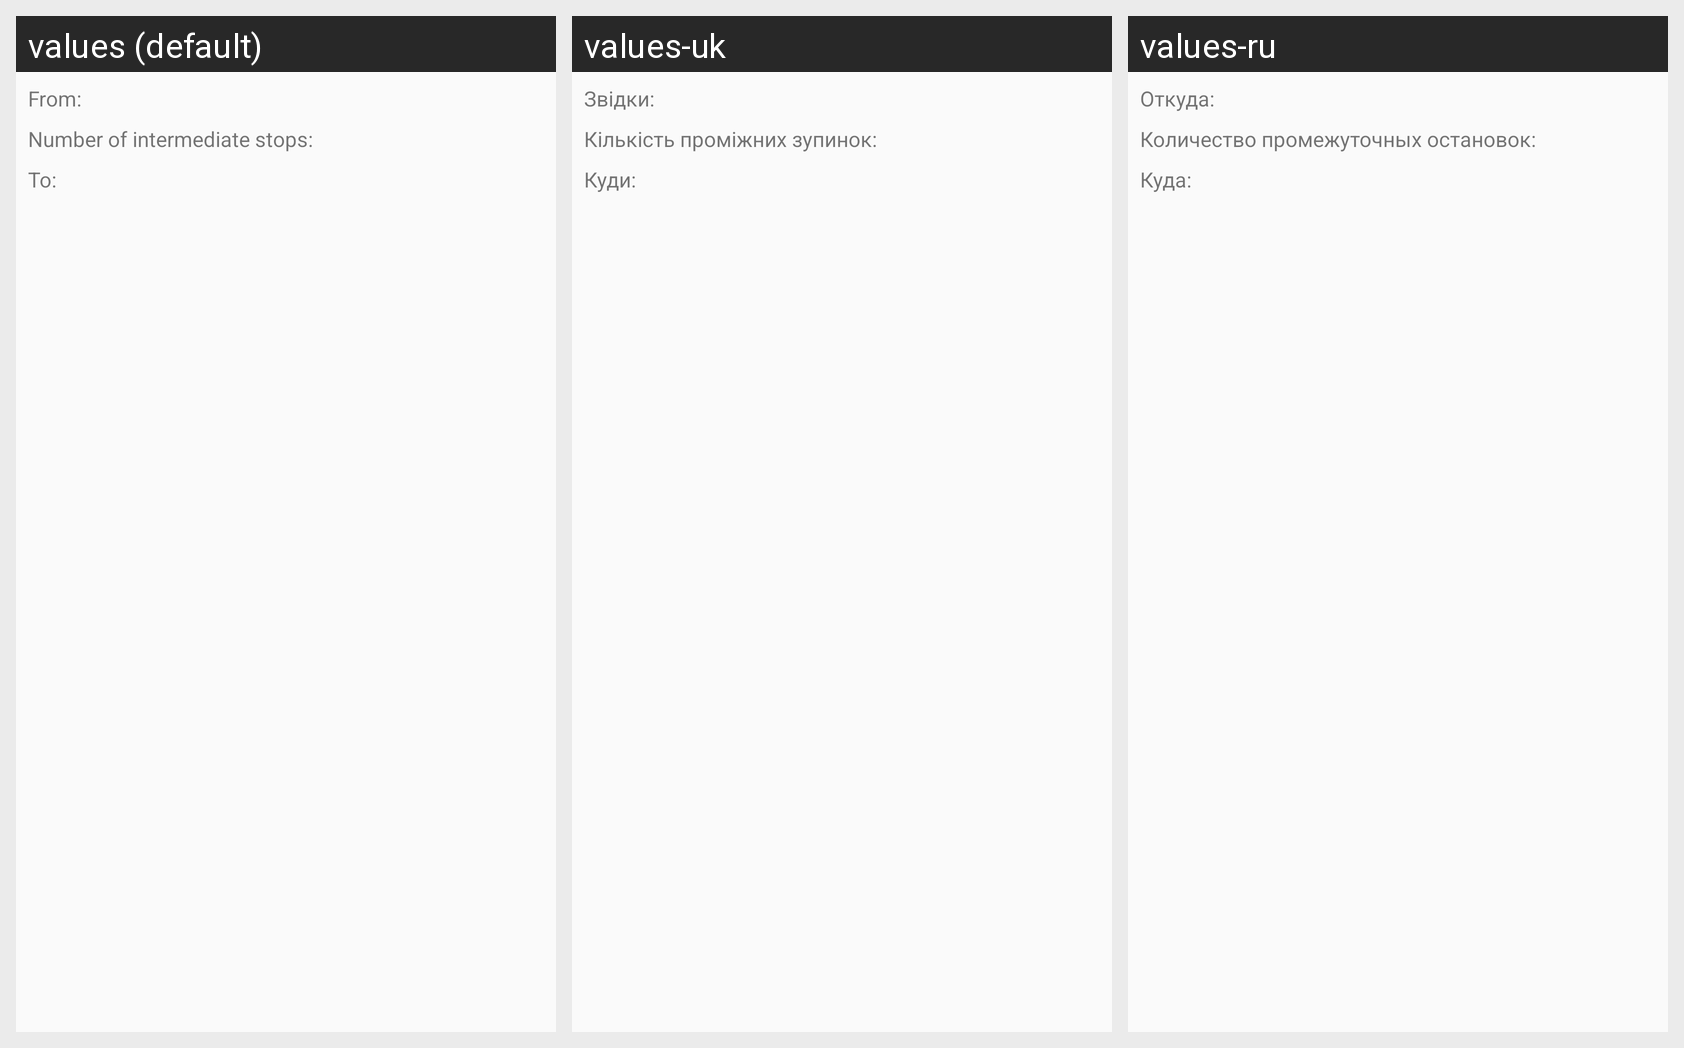

The Android screen above is rendered under several locales of the same app. Produce the string resources it draws, with the default and per-locale values.
Android screen res/layout/layout_order_list_item.xml rendered under 3 locales, left to right: values (default), values-uk, values-ru. Device: Nexus 5 (rendered at 1080×1920; each locale shown at half size, 540×960, under a caption strip naming it); theme MyThemeWithoutActionBar.
Strings drawn on this screen, with the default value and each locale's value (text and hints the layout hard-codes, and strings that could not be matched under every locale, appear in the picture but are not listed):

listitem_labels_from
  values: From: 
  values-uk: Звідки: 
  values-ru: Откуда: 

listitem_labels_count_stop
  values: Number of intermediate stops: 
  values-uk: Кількість проміжних зупинок: 
  values-ru: Количество промежуточных остановок: 

listitem_labels_to
  values: To: 
  values-uk: Куди: 
  values-ru: Куда:
